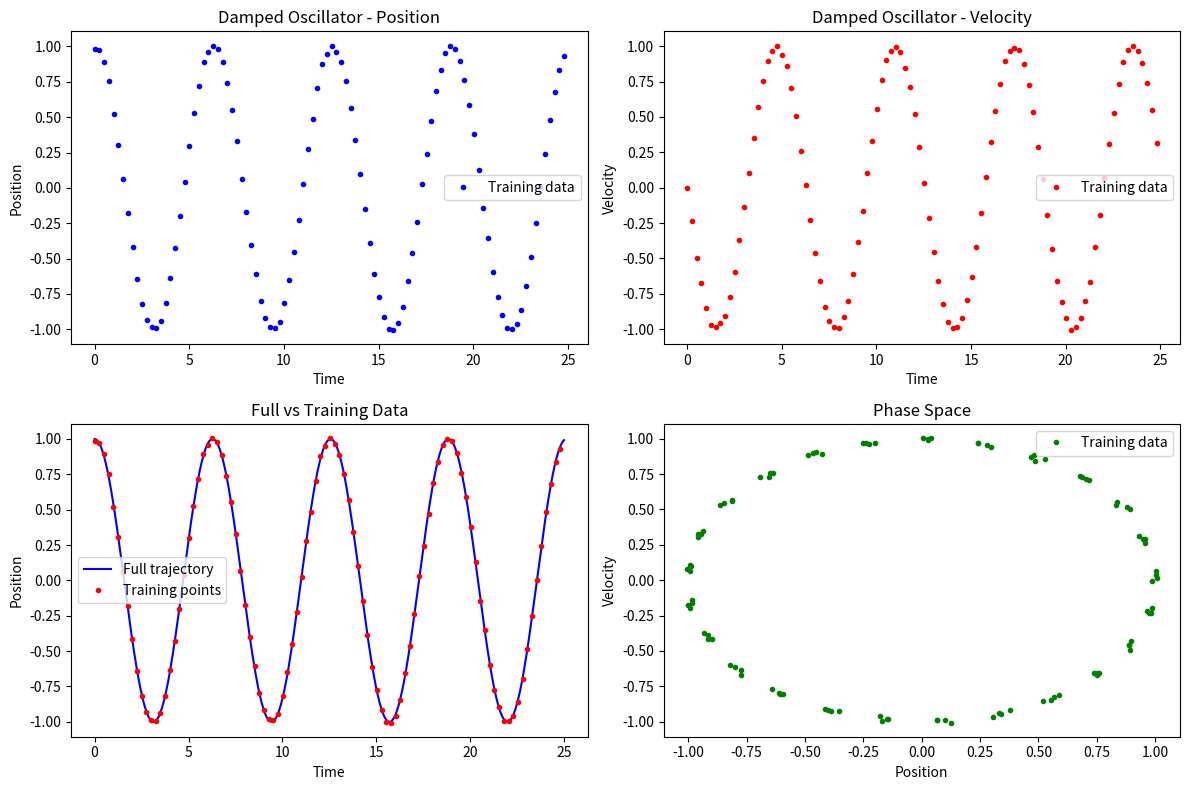
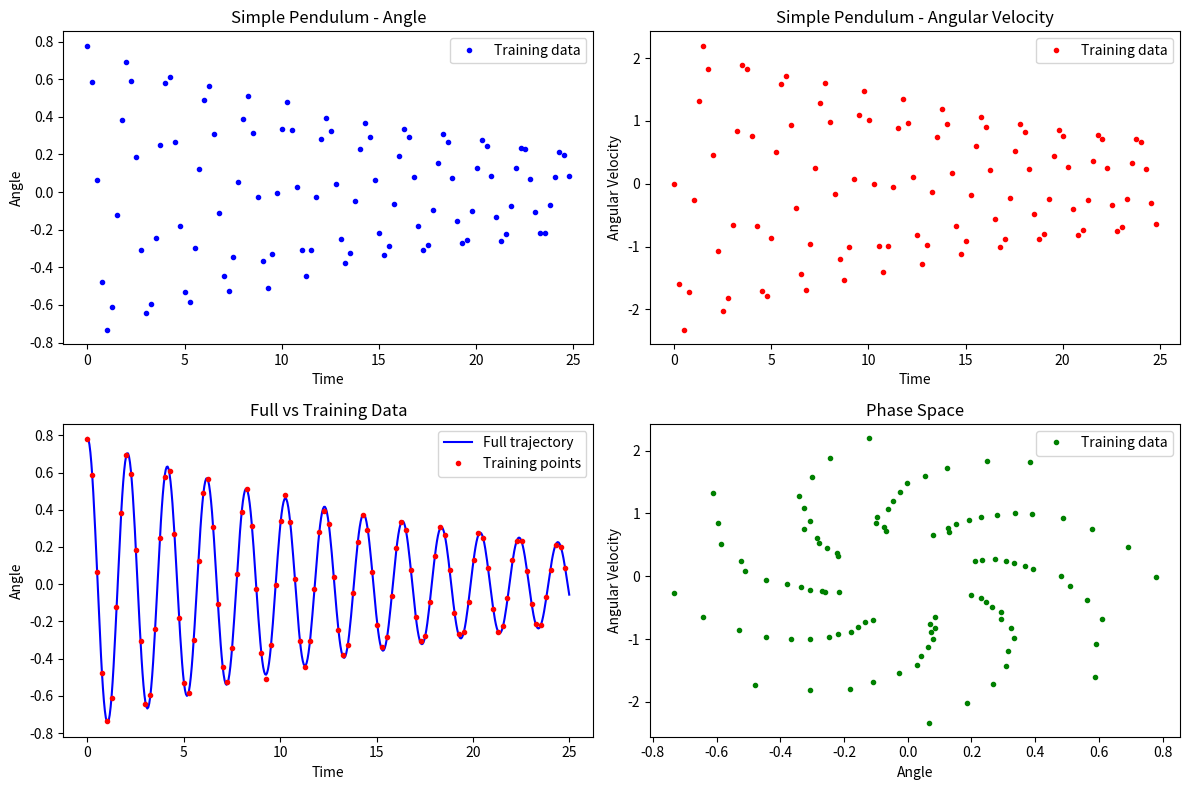

These figures' Python source, in order:
import numpy as np
import pandas as pd
from scipy.integrate import solve_ivp
import matplotlib.pyplot as plt
from typing import Tuple, Dict, Any
import os

class PhysicsDataGenerator:
    """Generate synthetic physics data for training neural networks"""
    
    def __init__(self, noise_level: float = 0.01, subsample_factor: int = 5):
        self.noise_level = noise_level
        self.subsample_factor = subsample_factor
    
    def damped_harmonic_oscillator(self, t: float, y: np.ndarray, 
                                  m: float = 1.0, k: float = 1.0, c: float = 0.1) -> np.ndarray:
        """Damped harmonic oscillator: m*ddx + c*dx + k*x = 0"""
        x, v = y
        dxdt = v
        dvdt = -(k/m)*x - (c/m)*v
        return [dxdt, dvdt]
    
    def simple_pendulum(self, t: float, y: np.ndarray, 
                       g: float = 9.81, L: float = 1.0, c: float = 0.1) -> np.ndarray:
        """Simple pendulum: ddot(theta) + (c/m)*dot(theta) + (g/L)*sin(theta) = 0"""
        theta, omega = y
        dthetadt = omega
        domegadt = -(g/L)*np.sin(theta) - c*omega
        return [dthetadt, domegadt]
    
    def generate_damped_oscillator_data(self, t_span: Tuple[float, float] = (0, 25),
                                       y0: Tuple[float, float] = (1.0, 0.0),
                                       n_points: int = 500, 
                                       m: float = 1.0, k: float = 1.0, c: float = 0.0) -> Dict[str, np.ndarray]:
        """Generate data for damped harmonic oscillator"""
        t_eval = np.linspace(*t_span, n_points)
        
        # Solve ODE with specified parameters
        sol = solve_ivp(lambda t, y: self.damped_harmonic_oscillator(t, y, m, k, c), 
                       t_span, y0, t_eval=t_eval, method='RK45')
        
        # Extract data
        t = sol.t
        x = sol.y[0]
        v = sol.y[1]
        
        # Add noise
        x_noisy = x + np.random.normal(0, self.noise_level, x.shape)
        v_noisy = v + np.random.normal(0, self.noise_level, v.shape)
        
        # Subsample
        t_sub = t[::self.subsample_factor]
        x_sub = x_noisy[::self.subsample_factor]
        v_sub = v_noisy[::self.subsample_factor]
        
        return {
            't': t_sub,
            'x': x_sub,
            'v': v_sub,
            't_full': t,
            'x_full': x,
            'v_full': v,
            'system': 'damped_oscillator'
        }
    
    def generate_pendulum_data(self, t_span: Tuple[float, float] = (0, 25),
                              y0: Tuple[float, float] = (np.pi/4, 0.0),
                              n_points: int = 500) -> Dict[str, np.ndarray]:
        """Generate data for simple pendulum"""
        t_eval = np.linspace(*t_span, n_points)
        
        # Solve ODE
        sol = solve_ivp(self.simple_pendulum, t_span, y0, 
                       t_eval=t_eval, method='RK45')
        
        # Extract data
        t = sol.t
        theta = sol.y[0]
        omega = sol.y[1]
        
        # Add noise
        theta_noisy = theta + np.random.normal(0, self.noise_level, theta.shape)
        omega_noisy = omega + np.random.normal(0, self.noise_level, omega.shape)
        
        # Subsample
        t_sub = t[::self.subsample_factor]
        theta_sub = theta_noisy[::self.subsample_factor]
        omega_sub = omega_noisy[::self.subsample_factor]
        
        return {
            't': t_sub,
            'theta': theta_sub,
            'omega': omega_sub,
            't_full': t,
            'theta_full': theta,
            'omega_full': omega,
            'system': 'pendulum'
        }
    
    def save_data(self, data: Dict[str, np.ndarray], filename: str):
        """Save generated data to CSV"""
        os.makedirs('data', exist_ok=True)
        
        # Create DataFrame
        if data['system'] == 'damped_oscillator':
            df = pd.DataFrame({
                't': data['t'],
                'x': data['x'],
                'v': data['v']
            })
        else:  # pendulum
            df = pd.DataFrame({
                't': data['t'],
                'theta': data['theta'],
                'omega': data['omega']
            })
        
        df.to_csv(f'data/{filename}.csv', index=False)
        print(f"Data saved to data/{filename}.csv")
    
    def plot_data(self, data: Dict[str, np.ndarray], save_plot: bool = True):
        """Plot generated data"""
        fig, axes = plt.subplots(2, 2, figsize=(12, 8))
        
        if data['system'] == 'damped_oscillator':
            # Training data
            axes[0, 0].plot(data['t'], data['x'], 'b.', label='Training data')
            axes[0, 0].set_xlabel('Time')
            axes[0, 0].set_ylabel('Position')
            axes[0, 0].set_title('Damped Oscillator - Position')
            axes[0, 0].legend()
            
            axes[0, 1].plot(data['t'], data['v'], 'r.', label='Training data')
            axes[0, 1].set_xlabel('Time')
            axes[0, 1].set_ylabel('Velocity')
            axes[0, 1].set_title('Damped Oscillator - Velocity')
            axes[0, 1].legend()
            
            # Full trajectory
            axes[1, 0].plot(data['t_full'], data['x_full'], 'b-', label='Full trajectory')
            axes[1, 0].plot(data['t'], data['x'], 'r.', label='Training points')
            axes[1, 0].set_xlabel('Time')
            axes[1, 0].set_ylabel('Position')
            axes[1, 0].set_title('Full vs Training Data')
            axes[1, 0].legend()
            
            # Phase space
            axes[1, 1].plot(data['x'], data['v'], 'g.', label='Training data')
            axes[1, 1].set_xlabel('Position')
            axes[1, 1].set_ylabel('Velocity')
            axes[1, 1].set_title('Phase Space')
            axes[1, 1].legend()
            
        else:  # pendulum
            # Training data
            axes[0, 0].plot(data['t'], data['theta'], 'b.', label='Training data')
            axes[0, 0].set_xlabel('Time')
            axes[0, 0].set_ylabel('Angle')
            axes[0, 0].set_title('Simple Pendulum - Angle')
            axes[0, 0].legend()
            
            axes[0, 1].plot(data['t'], data['omega'], 'r.', label='Training data')
            axes[0, 1].set_xlabel('Time')
            axes[0, 1].set_ylabel('Angular Velocity')
            axes[0, 1].set_title('Simple Pendulum - Angular Velocity')
            axes[0, 1].legend()
            
            # Full trajectory
            axes[1, 0].plot(data['t_full'], data['theta_full'], 'b-', label='Full trajectory')
            axes[1, 0].plot(data['t'], data['theta'], 'r.', label='Training points')
            axes[1, 0].set_xlabel('Time')
            axes[1, 0].set_ylabel('Angle')
            axes[1, 0].set_title('Full vs Training Data')
            axes[1, 0].legend()
            
            # Phase space
            axes[1, 1].plot(data['theta'], data['omega'], 'g.', label='Training data')
            axes[1, 1].set_xlabel('Angle')
            axes[1, 1].set_ylabel('Angular Velocity')
            axes[1, 1].set_title('Phase Space')
            axes[1, 1].legend()
        
        plt.tight_layout()
        
        if save_plot:
            os.makedirs('plots', exist_ok=True)
            plt.savefig(f'plots/{data["system"]}_data.png', dpi=300, bbox_inches='tight')
            print(f"Plot saved to plots/{data['system']}_data.png")
        
        plt.show()

def main():
    """Generate and save data for both systems"""
    generator = PhysicsDataGenerator(noise_level=0.01, subsample_factor=5)
    
    # Generate damped oscillator data
    print("Generating damped harmonic oscillator data...")
    oscillator_data = generator.generate_damped_oscillator_data()
    generator.save_data(oscillator_data, 'damped_oscillator')
    generator.plot_data(oscillator_data)
    
    # Generate pendulum data
    print("Generating simple pendulum data...")
    pendulum_data = generator.generate_pendulum_data()
    generator.save_data(pendulum_data, 'simple_pendulum')
    generator.plot_data(pendulum_data)

if __name__ == "__main__":
    main() 